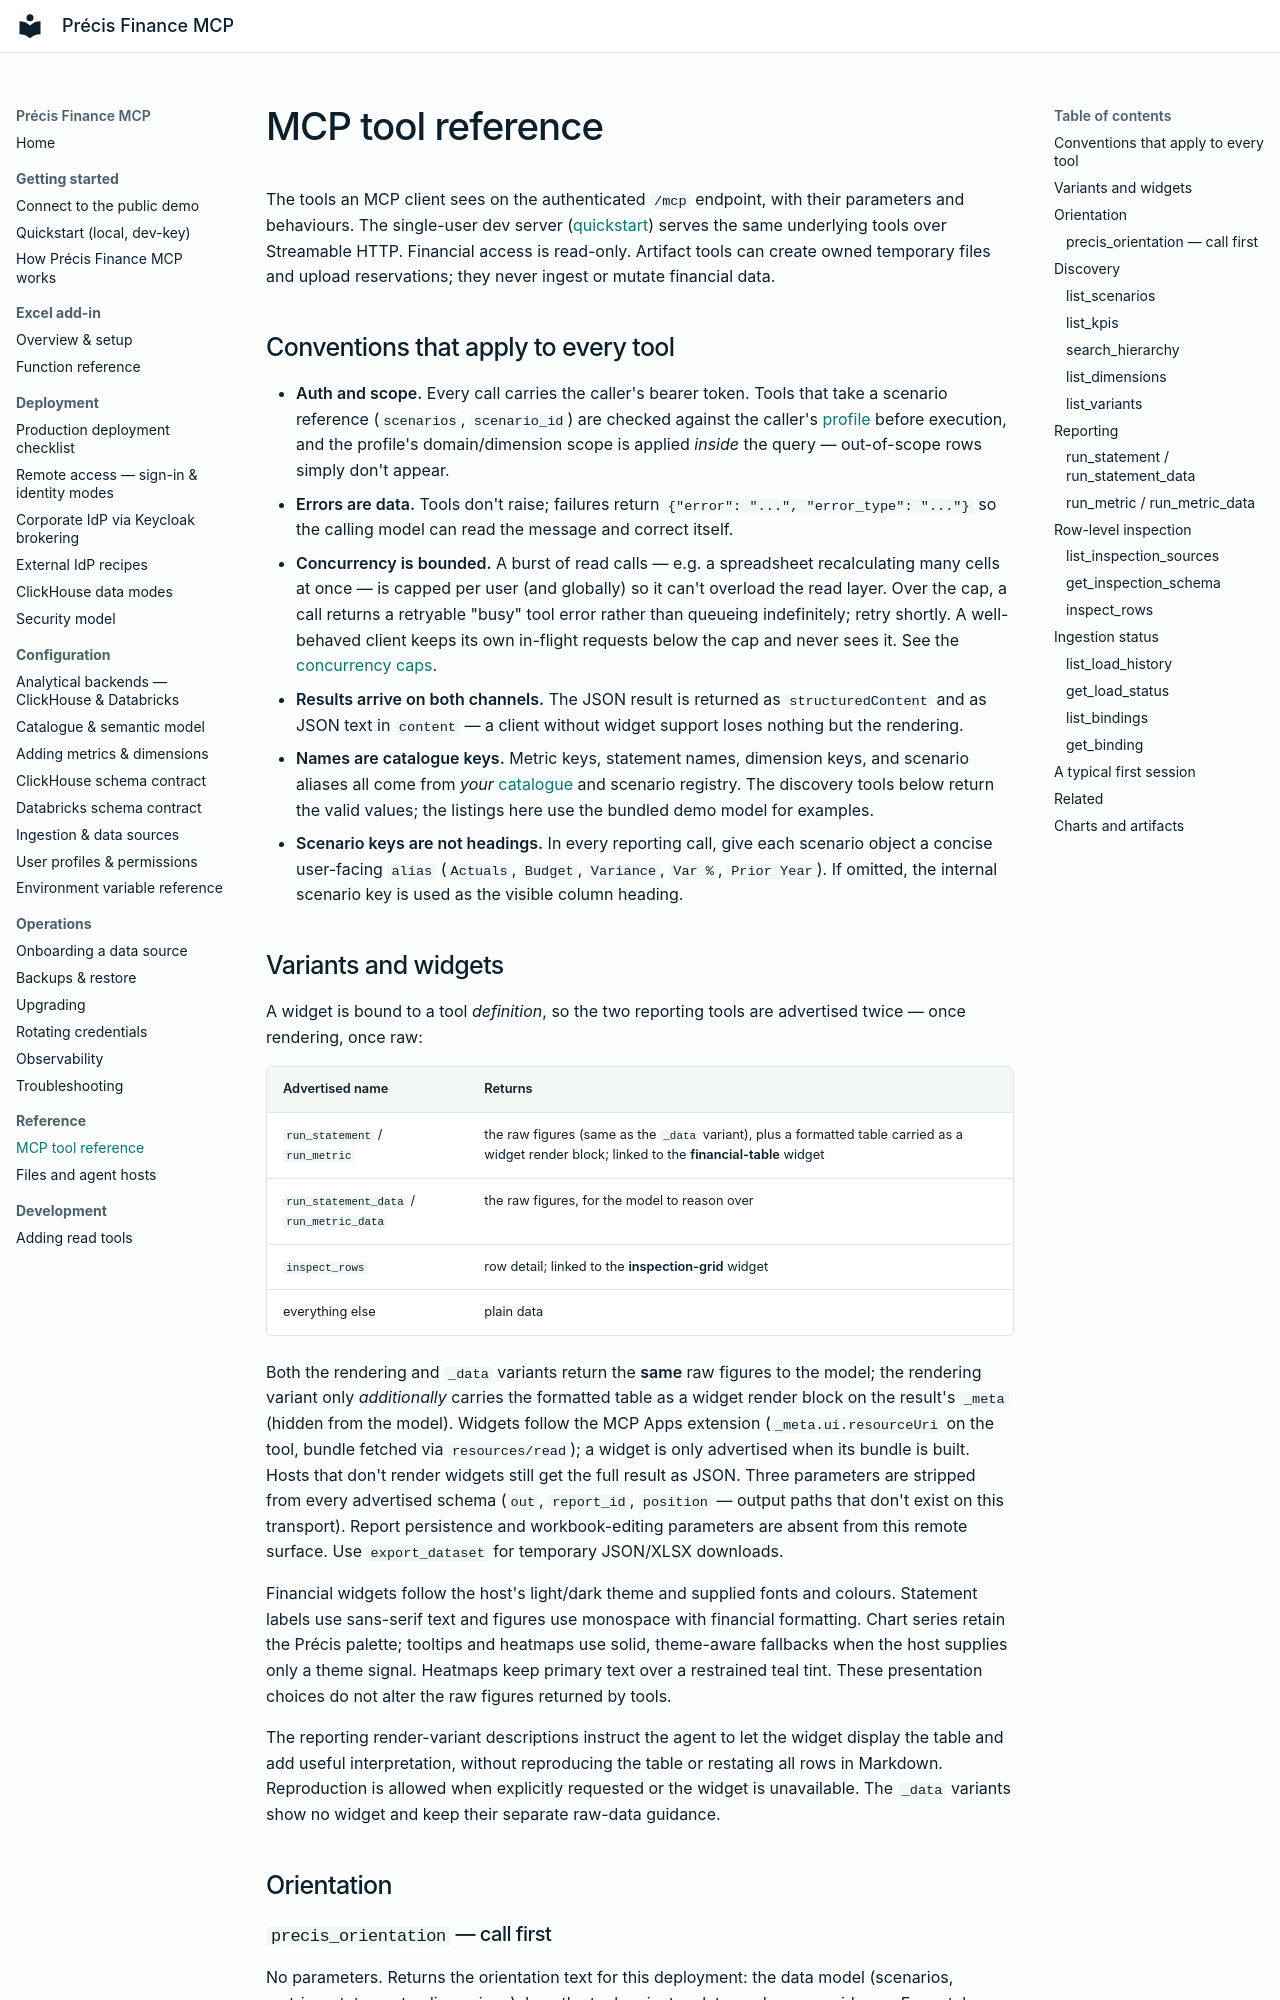

repository: precis-finance/precis-finance-mcp · page: reference/mcp-tools/index.html · generator: mkdocs

# MCP tool reference

The tools an MCP client sees on the authenticated `/mcp` endpoint, with their
parameters and behaviours. The single-user dev server
([quickstart](../getting-started/quickstart.md)) serves the same underlying
tools over Streamable HTTP. Financial access is read-only. Artifact tools can create owned temporary files and upload reservations; they never ingest or mutate financial data.

## Conventions that apply to every tool

- **Auth and scope.** Every call carries the caller's bearer token. Tools
  that take a scenario reference (`scenarios`, `scenario_id`) are checked
  against the caller's [profile](../configuration/user-profiles.md) before
  execution, and the profile's domain/dimension scope is applied *inside*
  the query — out-of-scope rows simply don't appear.
- **Errors are data.** Tools don't raise; failures return
  `{"error": "...", "error_type": "..."}` so the calling model can read the
  message and correct itself.
- **Concurrency is bounded.** A burst of read calls — e.g. a spreadsheet
  recalculating many cells at once — is capped per user (and globally) so it
  can't overload the read layer. Over the cap, a call returns a retryable
  "busy" tool error rather than queueing indefinitely; retry shortly. A
  well-behaved client keeps its own in-flight requests below the cap and never
  sees it. See the [concurrency caps](../configuration/environment-variables.md#read-concurrency-the-mcp-read-path).
- **Results arrive on both channels.** The JSON result is returned as
  `structuredContent` and as JSON text in `content` — a client without
  widget support loses nothing but the rendering.
- **Names are catalogue keys.** Metric keys, statement names, dimension
  keys, and scenario aliases all come from *your*
  [catalogue](../configuration/catalogue-and-semantic.md) and scenario
  registry. The discovery tools below return the valid values; the listings
  here use the bundled demo model for examples.
- **Scenario keys are not headings.** In every reporting call, give each
  scenario object a concise user-facing `alias` (`Actuals`, `Budget`,
  `Variance`, `Var %`, `Prior Year`). If omitted, the internal scenario key is
  used as the visible column heading.
